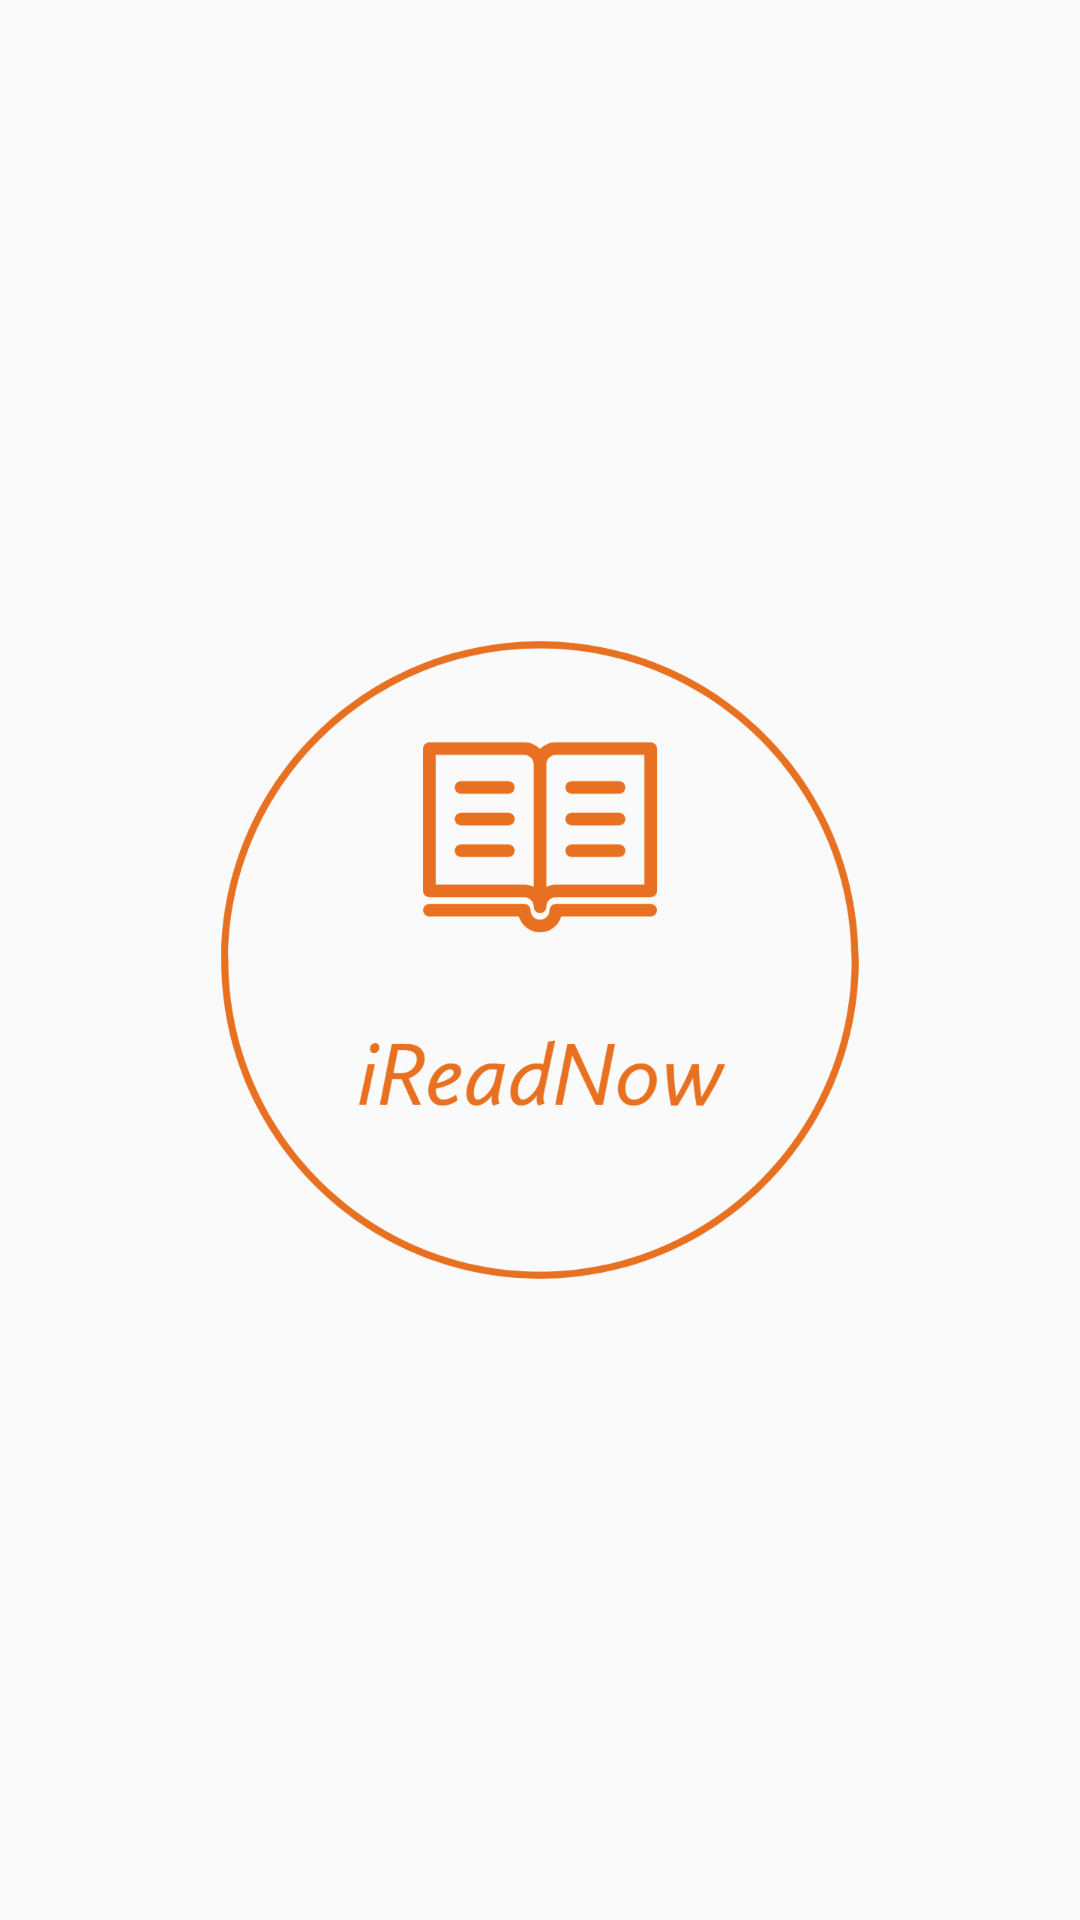

Layout XML and referenced resources for this Android screen:
<!-- AndroidManifest.xml: application theme Theme.UngDungDocSach -->
<!-- res/layout/activity_splash.xml -->
<?xml version="1.0" encoding="utf-8"?>
<LinearLayout xmlns:android="http://schemas.android.com/apk/res/android"
    xmlns:app="http://schemas.android.com/apk/res-auto"
    xmlns:tools="http://schemas.android.com/tools"
    android:layout_width="match_parent"
    android:layout_height="match_parent"
    tools:context=".SplashActivity"
    android:gravity="center"
    android:background="@drawable/back01"
    android:orientation="vertical">
    
    <ImageView
        android:layout_width="300dp"
        android:layout_height="300dp"
        android:src="@drawable/logo"/>

</LinearLayout>
<!-- resources referenced by this layout -->
<resources>
  <!-- drawable logo: png bitmap (drawable, 92642 bytes) -->
  <style name="Theme.UngDungDocSach" parent="Base.Theme.UngDungDocSach" />
  <style name="Base.Theme.UngDungDocSach" parent="Theme.AppCompat.Light.NoActionBar">
          
          
      </style>
</resources>
